2-way image classification set "obj" from GitHub (PrimeshShamilka/fabric_defect_detector); label vocabulary: defect free, stain.

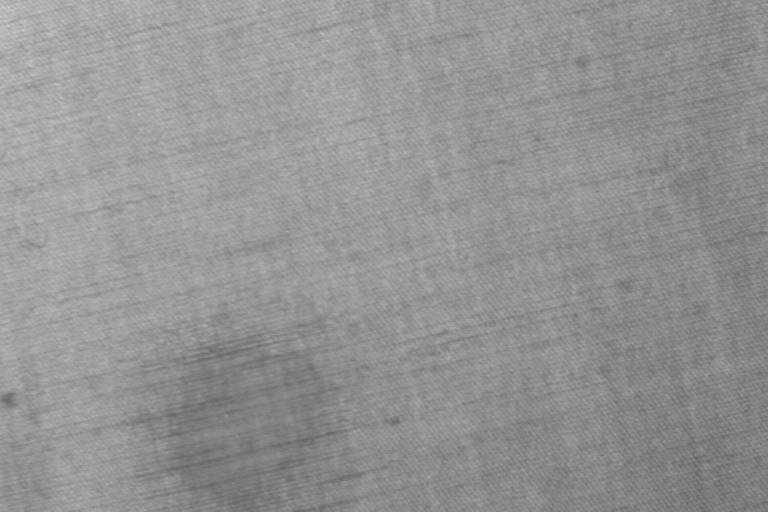
Label: stain

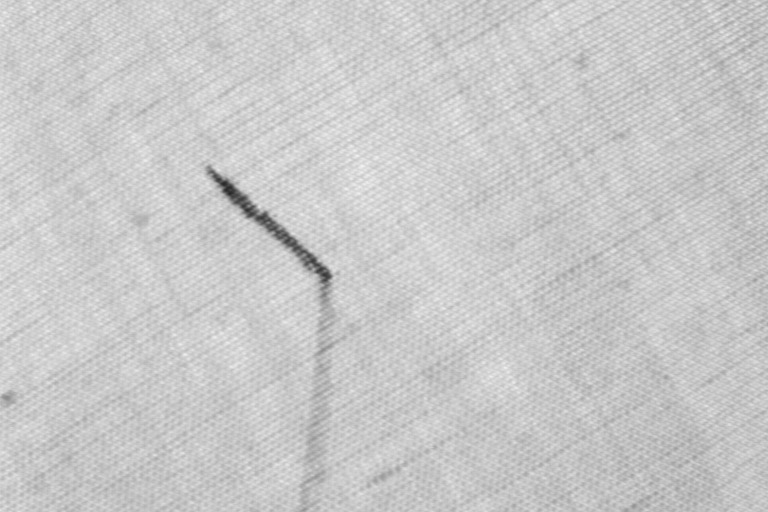
Label: stain

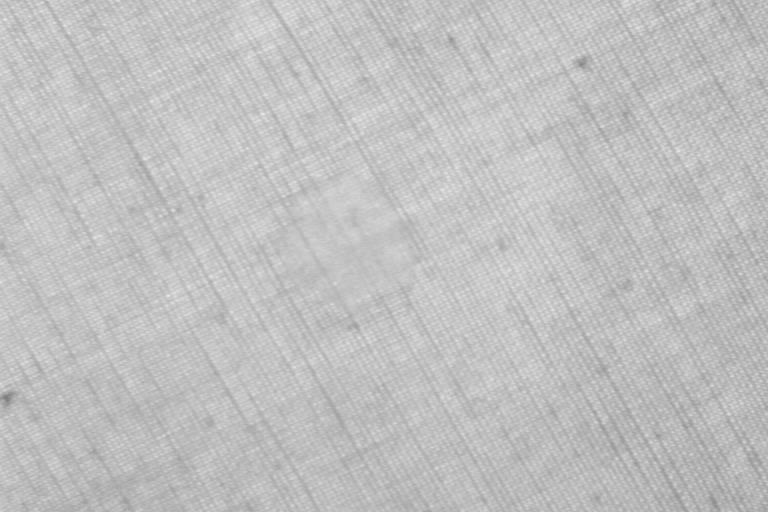
Label: stain

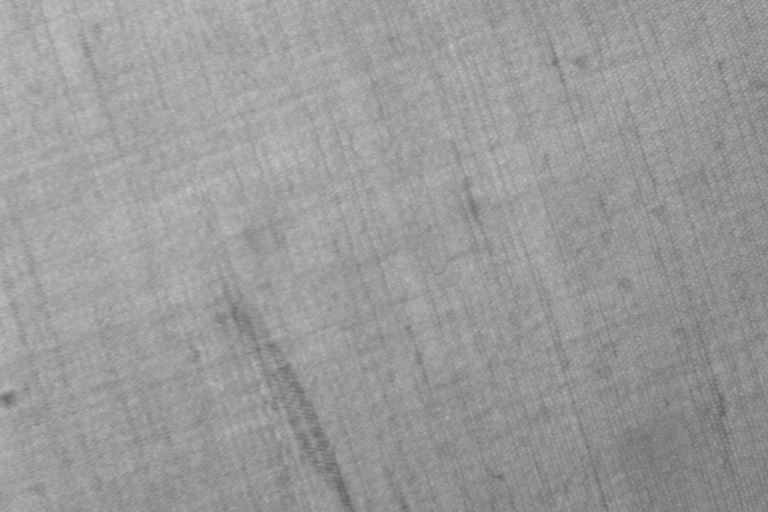
Label: stain

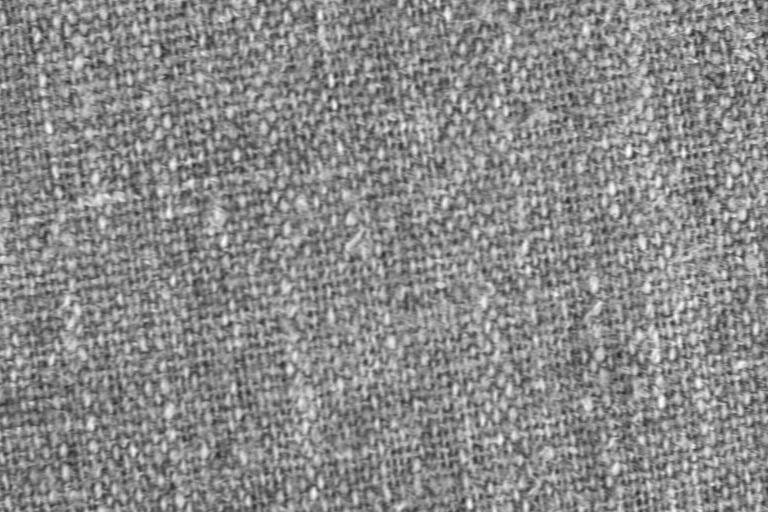
Label: defect free

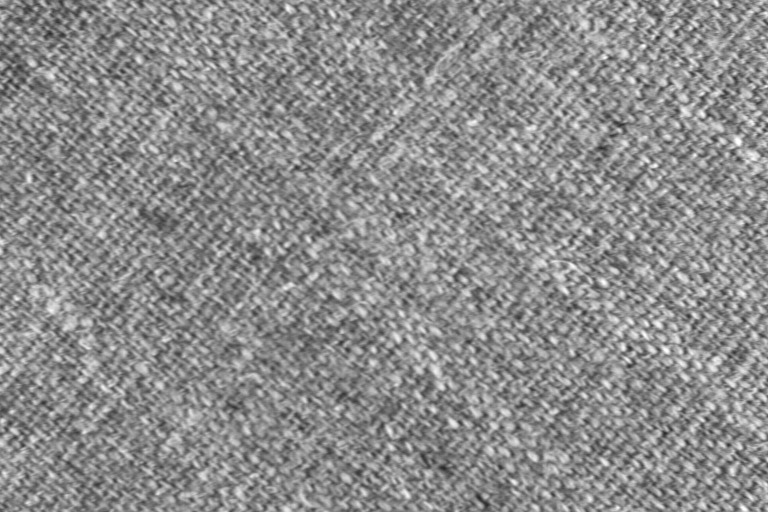
Label: defect free
